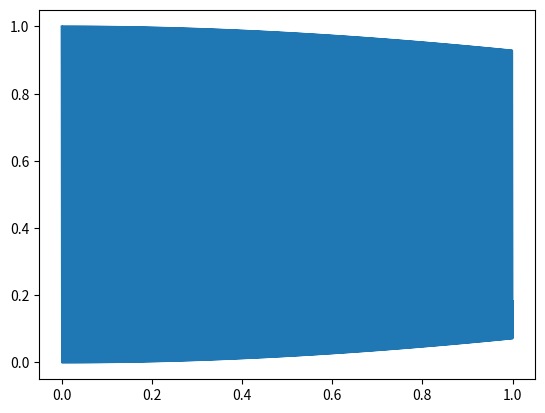

Source code (Python):
#!/usr/bin/env python

import numpy
from scipy.integrate import quad
# import copy
import matplotlib.pyplot as plt
# from scipy.integrate import quad
# from scipy.interpolate import interp1d
# from astropy.cosmology import FlatLambdaCDM
# import pprint


def integrand(w,t, s,w0):
  return 1./numpy.sqrt(2*numpy.pi*s**2)*numpy.exp(-0.5*(w-w0)**2/s**2)*numpy.cos(w*t)**2


w0=1667.
sig=w0*50/3e5

t=numpy.arange(0,1e0,1e-5)



ans=0.5*(1+numpy.exp(-2*sig**2*t**2)*numpy.cos(2*t*w0))

plt.plot(t,ans)
plt.show()